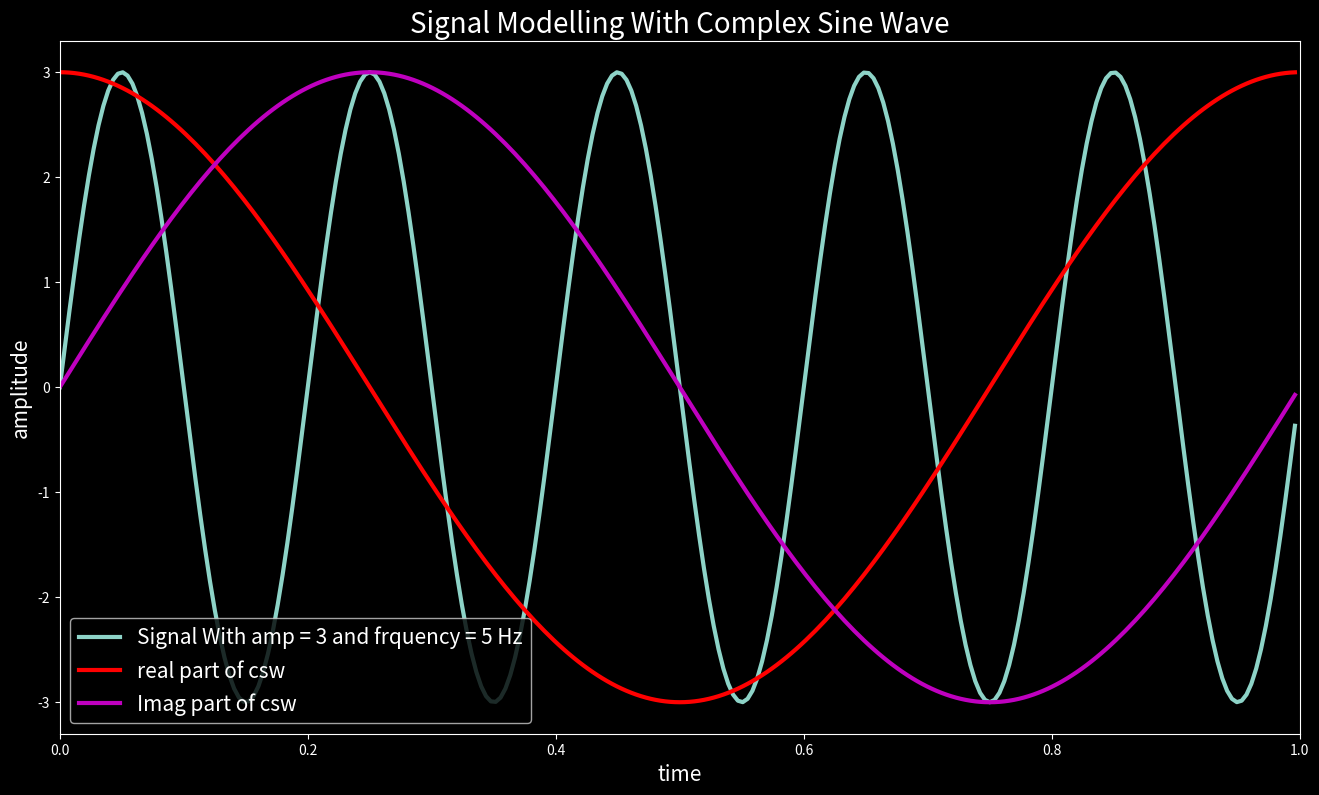
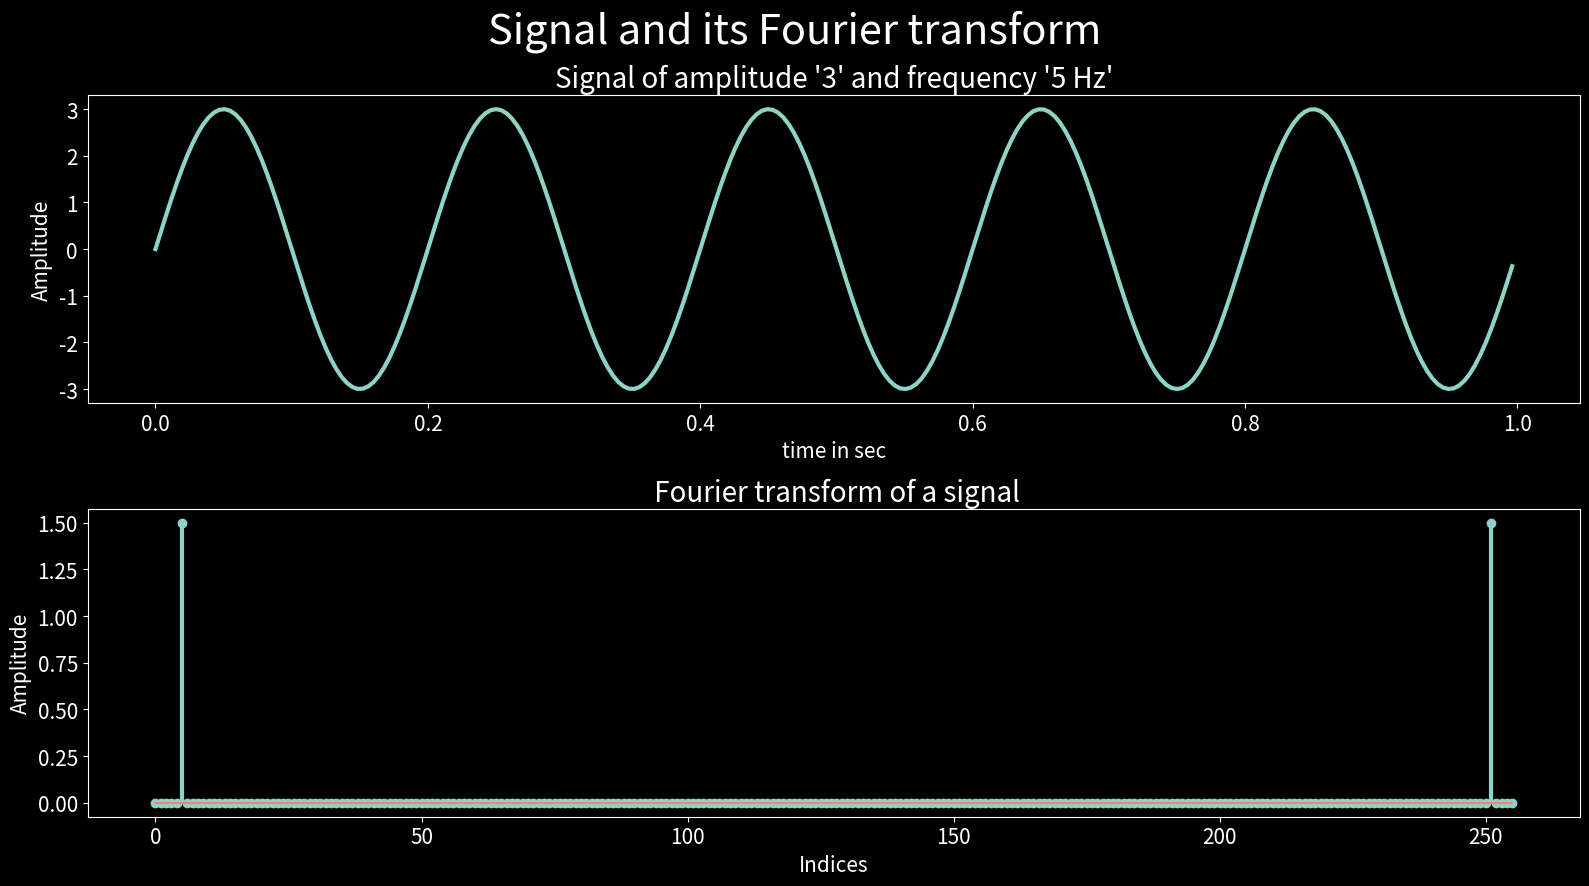
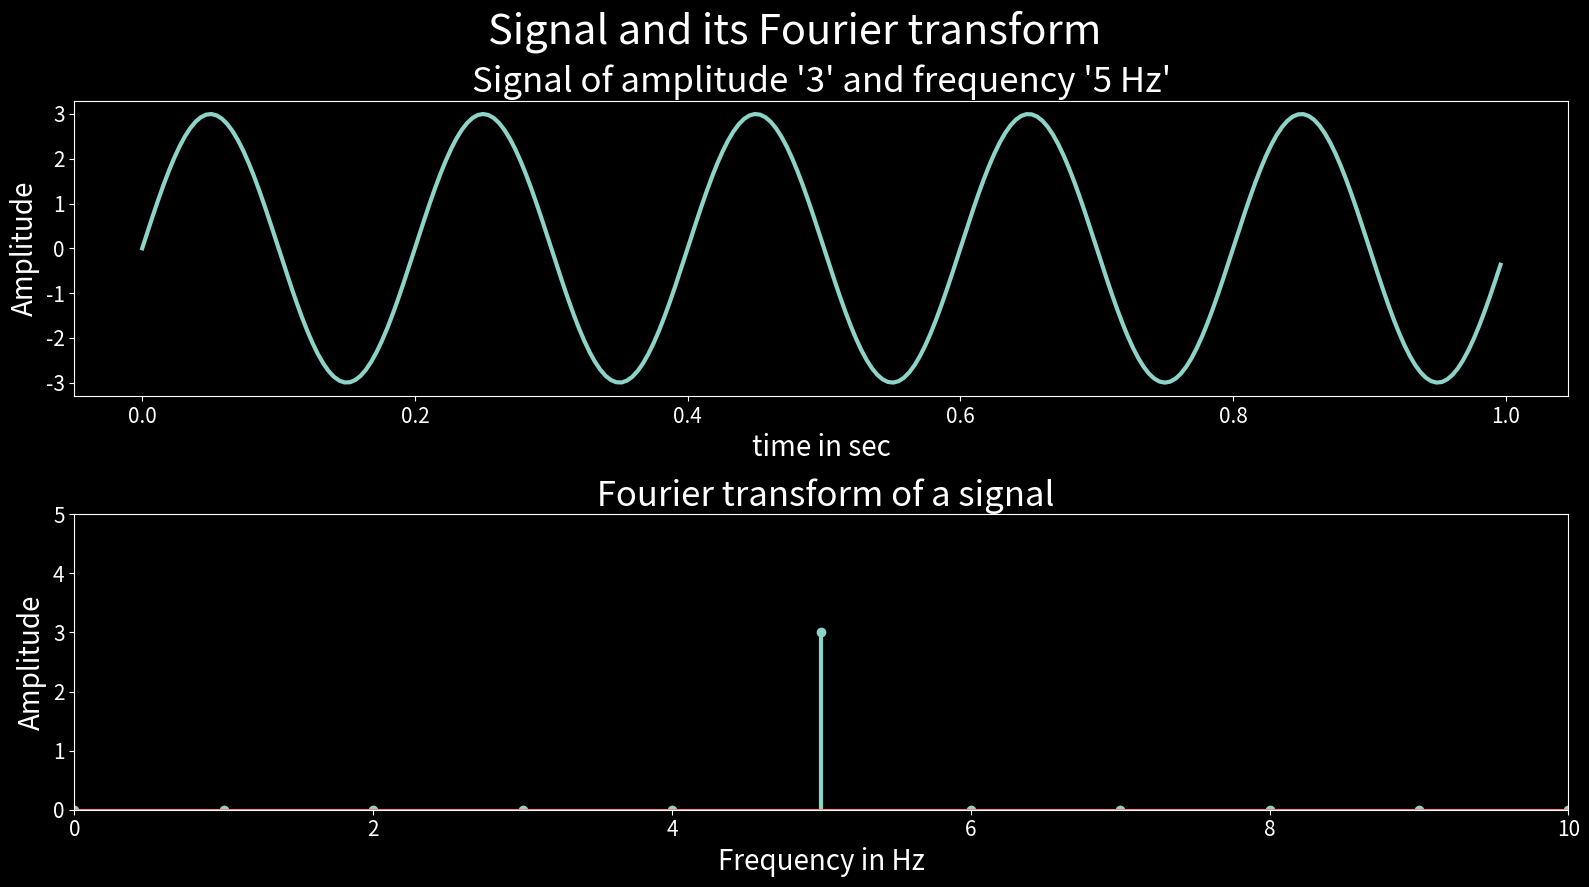

Source code (Python) for these figures, in order:
import numpy as np
import matplotlib.pyplot as plt
from matplotlib import style
import math

# Generating  the signal

srate  = 256 # Hz
t = np.arange(0., 1., 1/srate)  # time vector in seconds
amp = 3
f = 5 #Hz
x = amp*np.sin(2*np.pi*f*t) # Signal

# Initializing Fourier Coefficients
X = np.zeros(len(x), dtype=complex)

for freq in range(0, len(t)):
    # create complex sine wave and compute dot product with signal
    csw = np.exp(-1j*2*np.pi*freq*t)
    X[freq] = np.sum( np.multiply(x,csw) )

# extract amplitudes
amps = np.abs(X)/len(t)

# Plotting Signal and Complex Sine Wave

style.use('dark_background')

plt.figure(figsize=(16, 9))

plt.plot(t, x, linewidth=3, label='Signal With amp = 3 and frquency = 5 Hz')
plt.plot(t, 3*np.real(csw), 'r-', linewidth=3, label='real part of csw')
plt.plot(t, 3*np.imag(csw), 'm-', linewidth=3, label='Imag part of csw')

plt.xlabel('time',fontsize=15)
plt.ylabel('amplitude', fontsize=15)
plt.title('Signal Modelling With Complex Sine Wave',fontsize=20)
plt.xlim([0,1])

plt.legend(fontsize=15, loc="lower left")
plt.show()

# Plotting the Signal and its Fourier Transform

plt.rcParams['xtick.labelsize'] = 15
plt.rcParams['ytick.labelsize'] = 15
plt.figure(figsize=(16, 9)) # set the size of figure
plt.suptitle('Signal and its Fourier transform', fontsize = 30)

plt.subplot(2,1,1) 
plt.plot(t,x,linewidth = 3) 
plt.title("Signal of amplitude '3' and frequency '5 Hz'", fontsize = 20)
plt.xlabel('time in sec', fontsize=15)
plt.ylabel('Amplitude', fontsize=15)

plt.subplot(2,1,2)
markerline, stemlines, baseline = plt.stem(amps)
plt.setp(stemlines, 'linewidth', 3)
plt.title(" Fourier transform of a signal", fontsize=20)
plt.xlabel('Indices', fontsize=15)
plt.ylabel('Amplitude', fontsize=15)

# The frequency spectrum of a real valued signal is always symmetric. Since the
# symmetric part is exactly a mirror image of  the first part, it provides no
# additional information.

plt.tight_layout() # prevent overlap
plt.show()

# Correcting the amplitudes and converting indices to frequencies

srate  = 256 # Hz
t      = np.arange(0.,1.,1/srate)  # time vector in seconds
amp    = 3
f      = 5 #Hz
x      = amp*np.sin(2*np.pi*f*t) # Signal


# Initializing Fourier Coefficients
X   = np.zeros(len(x), dtype=complex)

for freq in range(0, len(t)):
    # create complex sine wave and compute dot product with signal
    csw = np.exp( -1j*2*np.pi*freq*t )
    X[freq] = np.sum( np.multiply(x,csw) )


# extract amplitudes
amps = 2 * np.abs(X)/len(t)

# In the above line of code we multiplt by 2 to incorporate the negative frequecies of complex sinusoidal

# converitng indices to frequency

# There are 0 to 255 indices at which we generate the sine wave . These are frequency indices
# not the frequency in hertz. Since we have n=256 indices including zero, therefore after (n/2) i.e 128 in
# this case, we get the negative waveforms of the first 128 samples. It means after n=128,
# the frequencies are violating the Nyquist criteria.
# Thus in order to convert indices into hertz we need (n/2+1) or (n/2) linearly spaced samples between zero and
# Nyquist (srate/2) as shown below

Nyquist = srate/2

Hz = np.linspace(0, Nyquist, math.floor(len(t)/2 + 1))

# Plotting the Signal and its Fourier Transform

plt.rcParams['xtick.labelsize'] = 15
plt.rcParams['ytick.labelsize'] = 15
plt.figure(figsize=(16, 9)) # set the size of figure
plt.suptitle('Signal and its Fourier transform', fontsize = 30)

plt.subplot(2, 1, 1) 
plt.plot(t,x,linewidth = 3) 
plt.title("Signal of amplitude '3' and frequency '5 Hz'", fontsize = 25)
plt.xlabel('time in sec', fontsize = 20)
plt.ylabel('Amplitude', fontsize = 20)

plt.subplot(2,1,2)
markerline, stemlines, baseline = plt.stem(Hz, amps[range(0,len(Hz))])
plt.setp(stemlines, 'linewidth', 3)
plt.xlim(0,10)
plt.ylim(0,5)
plt.title(" Fourier transform of a signal", fontsize = 25)
plt.xlabel('Frequency in Hz', fontsize = 20)
plt.ylabel('Amplitude', fontsize = 20)

plt.tight_layout() # prevent overlap
plt.show()